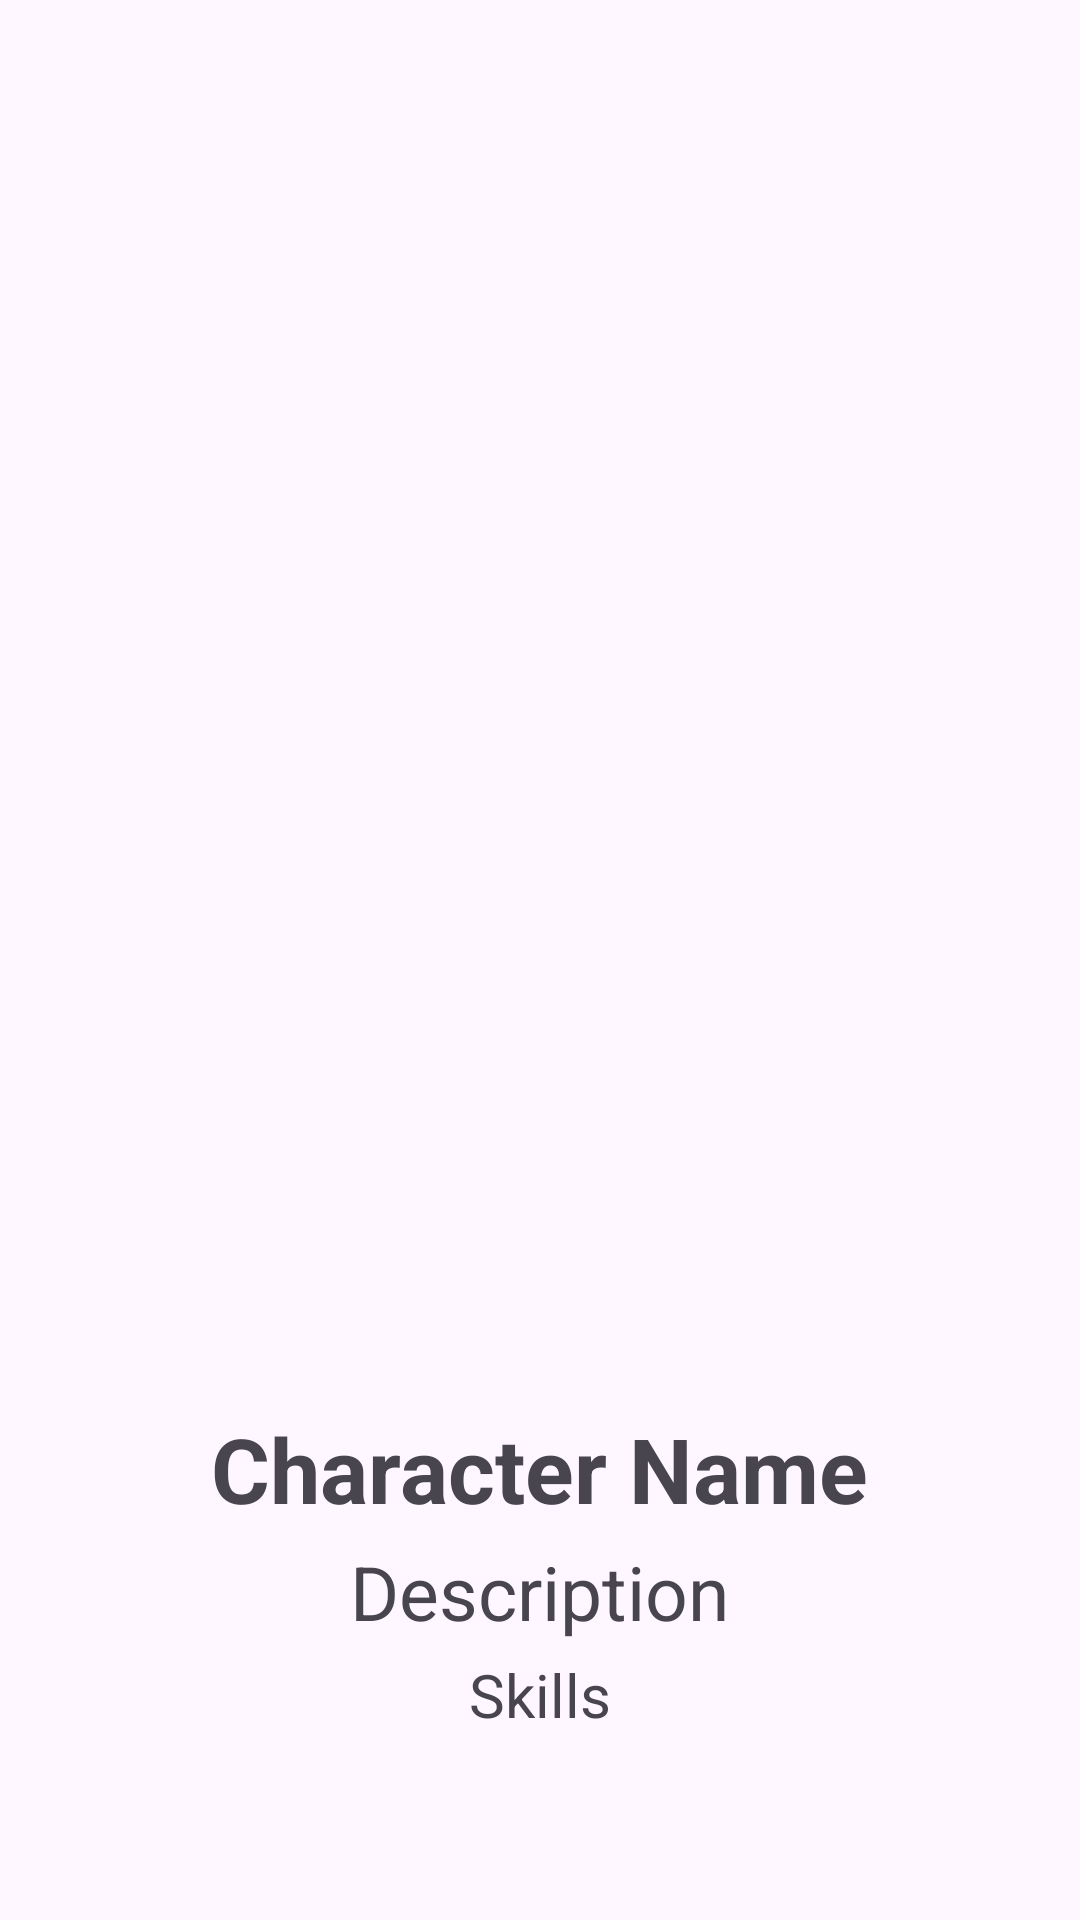

Produce the Android XML layout that renders to this screen, including the resource entries it uses.
<!-- AndroidManifest.xml: application theme Theme.Dampmdmtarea2cdva -->
<!-- res/layout/character_detail_fragment.xml -->
<LinearLayout xmlns:android="http://schemas.android.com/apk/res/android"
    android:layout_width="match_parent"
    android:layout_height="match_parent"
    android:orientation="vertical"
    android:padding="16dp"
    android:gravity="center">

    <ImageView
        android:id="@+id/image"
        android:layout_width="250dp"
        android:layout_height="400dp"
        android:scaleType="centerCrop"
        android:src="@drawable/ic_launcher_background"/>

    <TextView
        android:id="@+id/name"
        android:layout_width="wrap_content"
        android:layout_height="wrap_content"
        android:text="Character Name"
        android:textSize="30sp"
        android:textStyle="bold"
        android:layout_marginTop="8dp" />

    <TextView
        android:id="@+id/description"
        android:layout_width="wrap_content"
        android:layout_height="wrap_content"
        android:text="Description"
        android:textSize="25sp"
        android:layout_marginTop="4dp" />

    <TextView
        android:id="@+id/skills"
        android:layout_width="wrap_content"
        android:layout_height="wrap_content"
        android:text="Skills"
        android:textSize="20sp"
        android:layout_marginTop="4dp" />

</LinearLayout>
<!-- resources referenced by this layout -->
<resources>
  <style name="Theme.Dampmdmtarea2cdva" parent="Base.Theme.Dampmdmtarea2cdva" />
  <style name="Base.Theme.Dampmdmtarea2cdva" parent="Theme.Material3.DayNight.NoActionBar">
          
          
      </style>
</resources>
